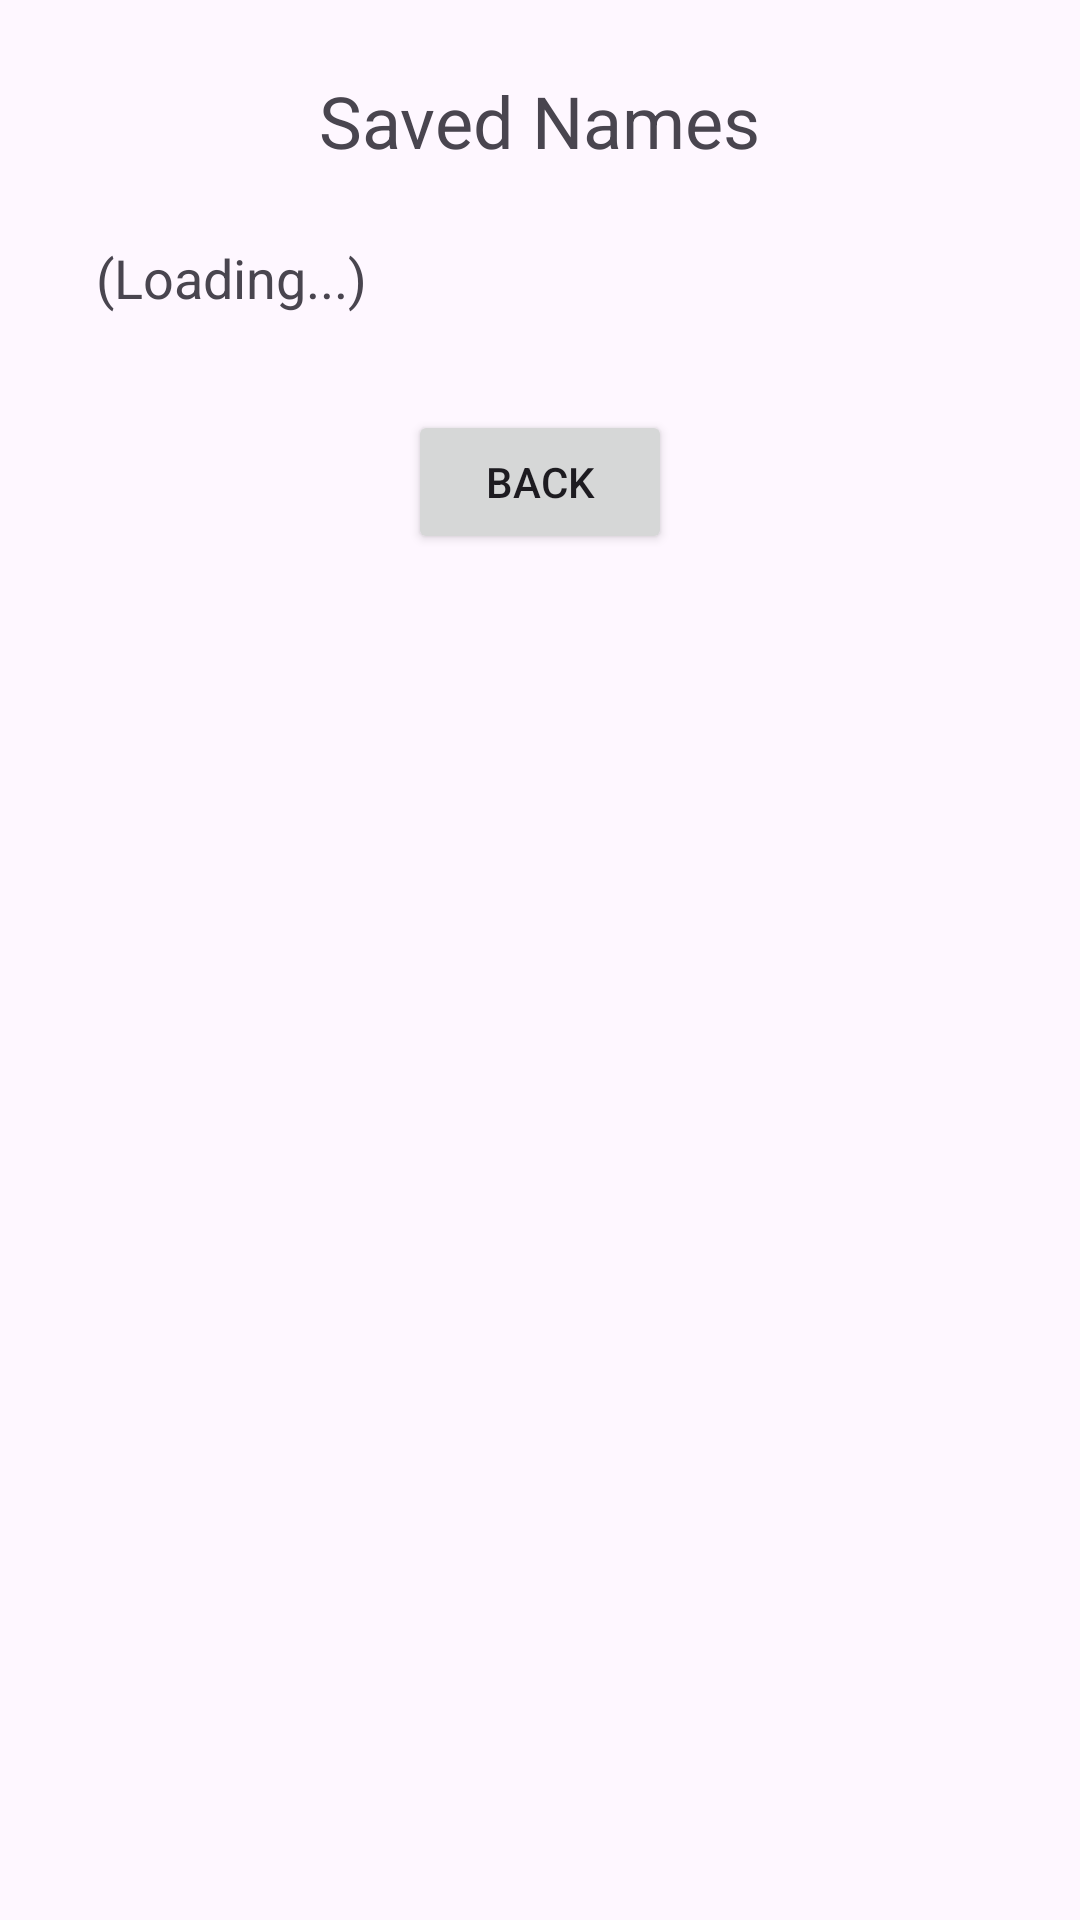

Android layout source for this screen:
<!-- AndroidManifest.xml: application theme Theme.AndroidUIx10 -->
<!-- res/layout/activity_local_storage2.xml -->
<?xml version="1.0" encoding="utf-8"?>
<ScrollView xmlns:android="http://schemas.android.com/apk/res/android"
    xmlns:tools="http://schemas.android.com/tools"
    android:id="@+id/main"
    android:layout_width="match_parent"
    android:layout_height="match_parent"
    android:padding="24dp"
    tools:context=".localstorage.LocalStorageActivity2">

<LinearLayout
    android:layout_width="match_parent"
    android:layout_height="wrap_content"
    android:orientation="vertical"
    android:gravity="center">

    
    <TextView
        android:id="@+id/textViewSecondTitle"
        android:layout_width="wrap_content"
        android:layout_height="wrap_content"
        android:text="Saved Names"
        android:textSize="24sp"
        android:layout_marginBottom="16dp" />

    
    <TextView
        android:id="@+id/textViewAllNames"
        android:layout_width="match_parent"
        android:layout_height="wrap_content"
        android:text="(Loading...)"
        android:textSize="18sp"
        android:padding="8dp" />

    
    <Button
        android:id="@+id/buttonBack"
        android:layout_width="wrap_content"
        android:layout_height="wrap_content"
        android:text="Back"
        android:layout_marginTop="24dp" />

</LinearLayout>
</ScrollView>
<!-- resources referenced by this layout -->
<resources>
  <style name="Theme.AndroidUIx10" parent="Base.Theme.AndroidUIx10" />
  <style name="Base.Theme.AndroidUIx10" parent="Theme.Material3.DayNight.NoActionBar">
          
          
      </style>
</resources>
